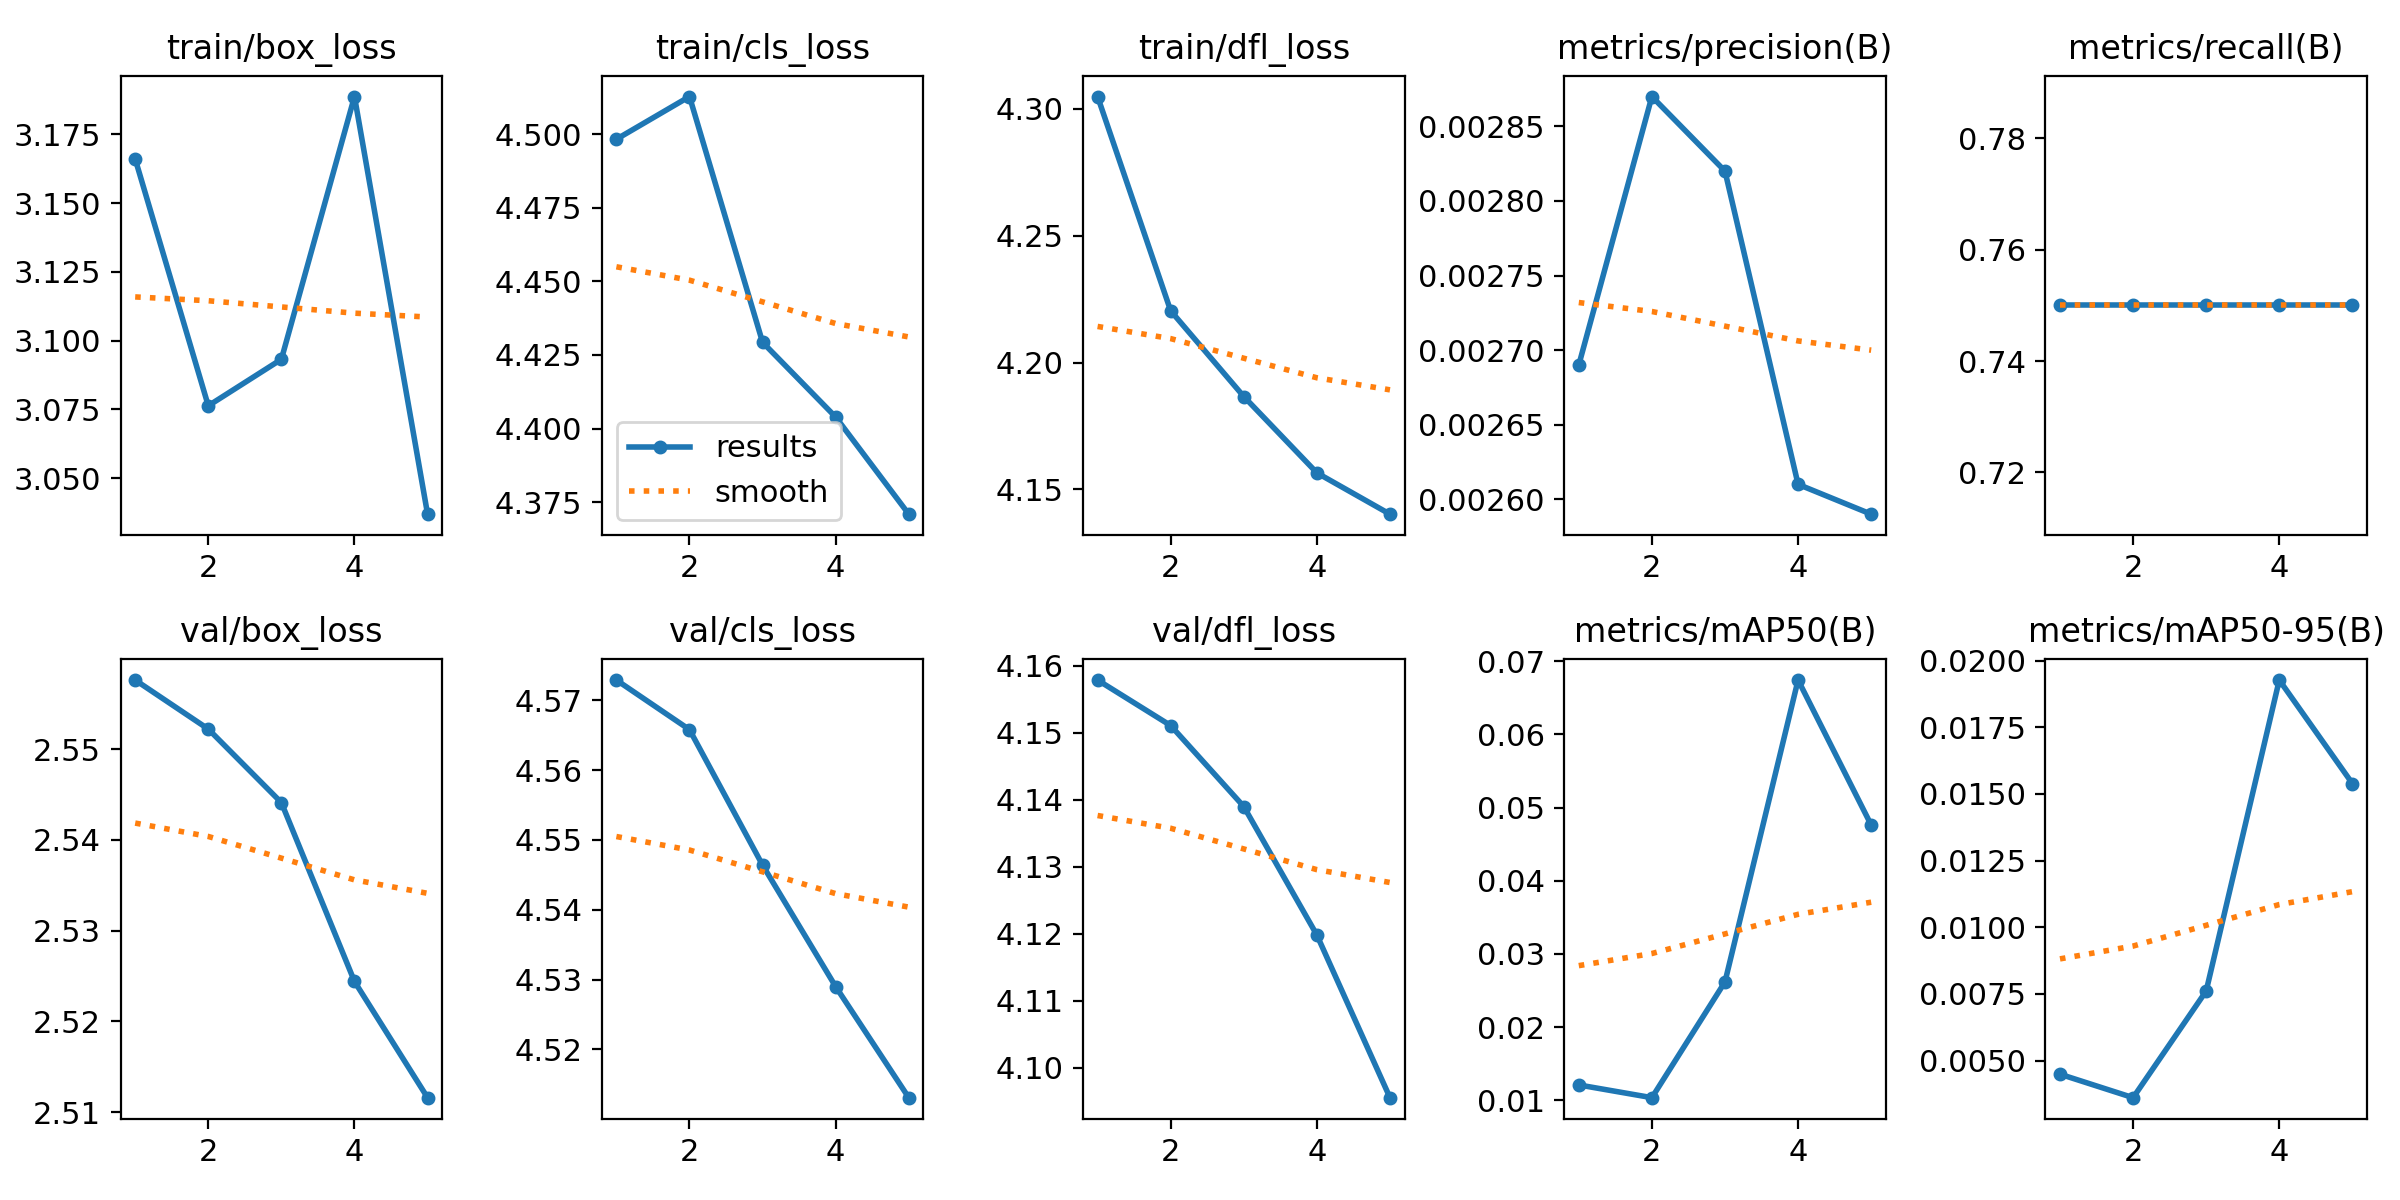

The file beside this chart, header and first rows:
epoch, train/box_loss, train/cls_loss, train/dfl_loss, metrics/precision(B), metrics/recall(B), metrics/mAP50(B), metrics/mAP50-95(B), val/box_loss, val/cls_loss, val/dfl_loss, lr/pg0, lr/pg1, lr/pg2
1, 3.166, 4.498, 4.305, 0.00269, 0.75, 0.01208, 0.00449, 2.558, 4.573, 4.158, 0.0001125, 0.0001125, 0.0001125
2, 3.076, 4.513, 4.22, 0.00287, 0.75, 0.01034, 0.00361, 2.552, 4.566, 4.151, 0.0001905, 0.0001905, 0.0001905
3, 3.093, 4.429, 4.187, 0.00282, 0.75, 0.02617, 0.00761, 2.544, 4.546, 4.139, 0.000219, 0.000219, 0.000219
4, 3.189, 4.404, 4.157, 0.00261, 0.75, 0.06744, 0.01927, 2.524, 4.529, 4.12, 0.0001979, 0.0001979, 0.0001979
5, 3.037, 4.371, 4.14, 0.00259, 0.75, 0.04762, 0.01539, 2.512, 4.513, 4.096, 0.0001274, 0.0001274, 0.0001274
